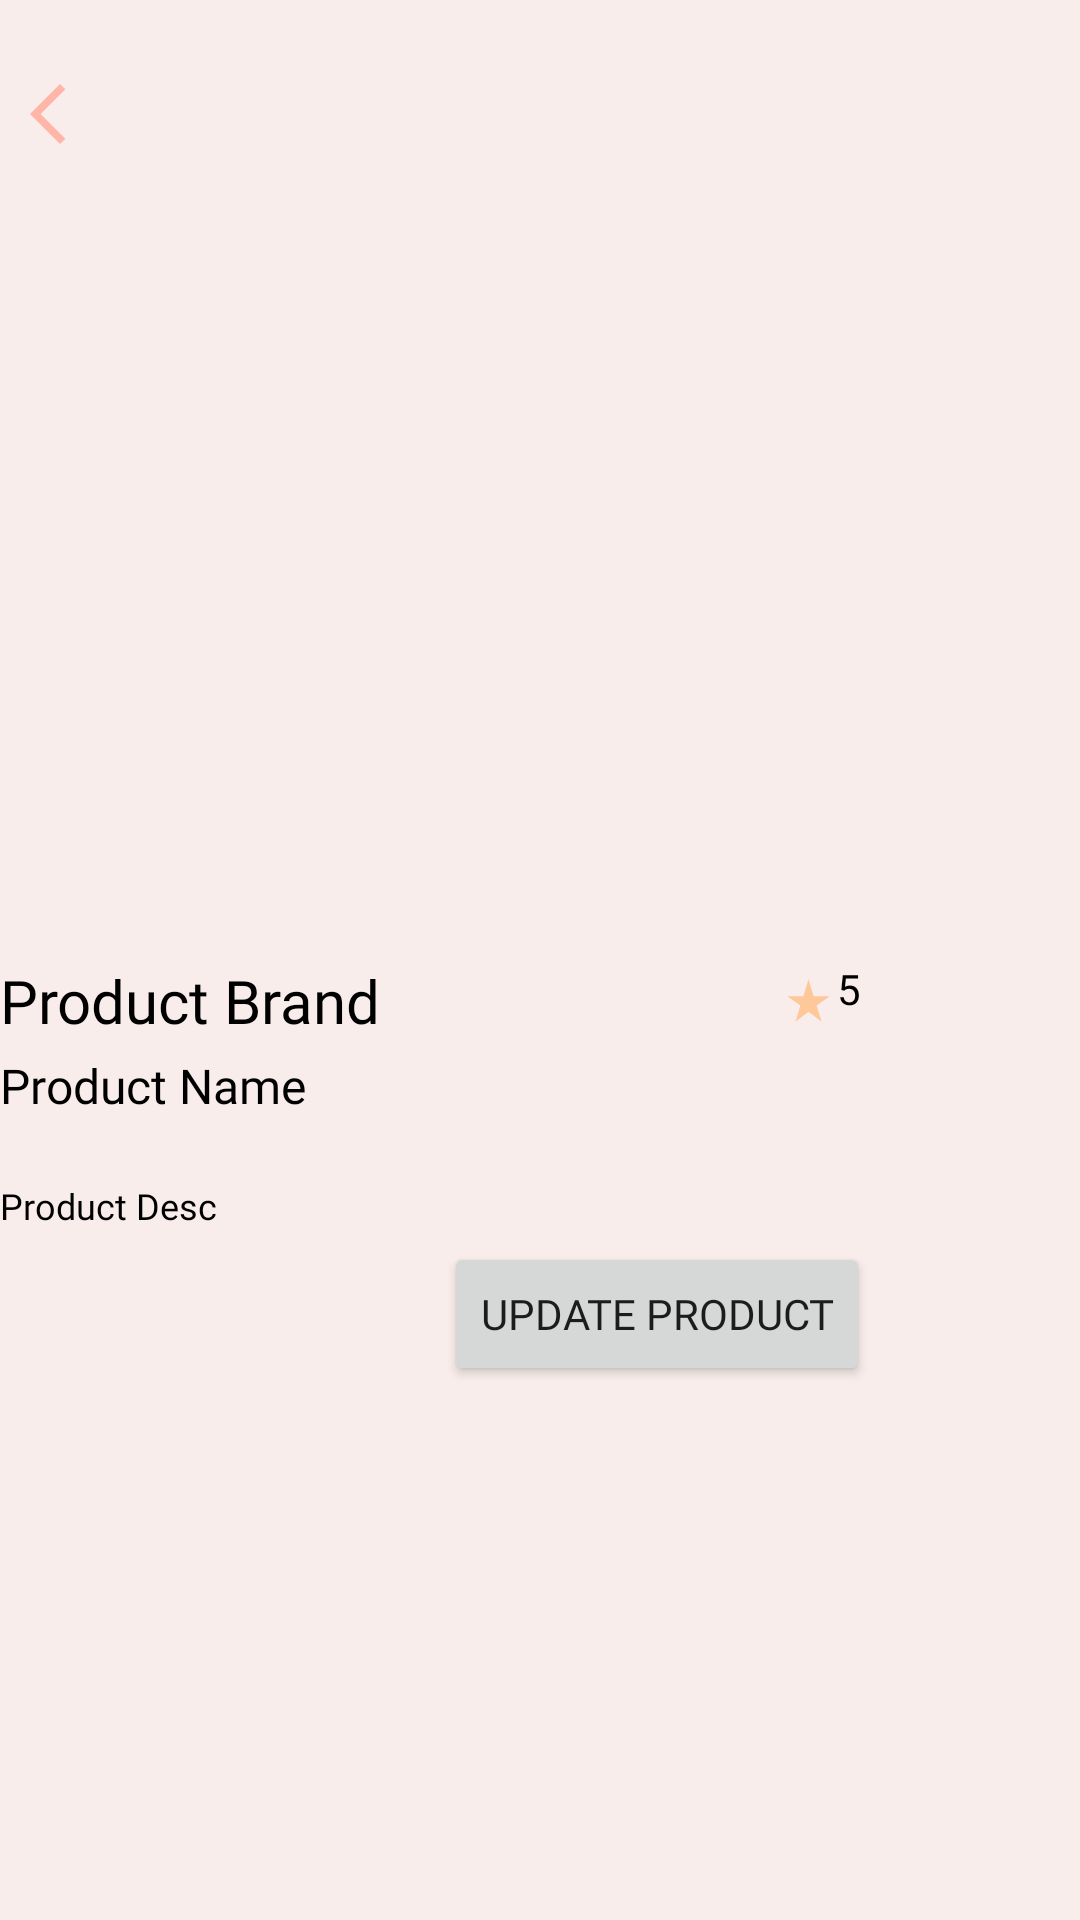

The Android layout XML behind this screen, and the referenced resources:
<!-- AndroidManifest.xml: application theme Theme.KZkin -->
<!-- res/layout/activity_product_detail_admin.xml -->
<?xml version="1.0" encoding="utf-8"?>
    <ScrollView xmlns:android="http://schemas.android.com/apk/res/android"
        xmlns:app="http://schemas.android.com/apk/res-auto"
        xmlns:tools="http://schemas.android.com/tools"
        android:fillViewport="true"
        android:layout_width="match_parent"
        android:layout_height="match_parent"
        tools:layout_editor_absoluteX="0dp"
        tools:layout_editor_absoluteY="0dp">
        <androidx.constraintlayout.widget.ConstraintLayout
            android:layout_width="match_parent"
            android:layout_height="match_parent"
            android:background="#F8EDEB"
            tools:context=".activity.ProductDetailAdminActivity">

            <ImageButton
                android:id="@+id/backProductDetailAdmin"
                android:layout_width="32dp"
                android:layout_height="44dp"
                android:layout_marginTop="16dp"
                android:backgroundTint="@color/base_pink"
                app:layout_constraintStart_toStartOf="parent"
                app:layout_constraintTop_toTopOf="parent"
                app:srcCompat="@drawable/ic_back" />

            <ImageView
                android:id="@+id/imgProductDetail2"
                android:layout_width="300dp"
                android:layout_height="300dp"
                android:layout_marginTop="4dp"
                android:scaleType="fitXY"
                app:layout_constraintEnd_toEndOf="parent"
                app:layout_constraintHorizontal_bias="0.495"
                app:layout_constraintStart_toStartOf="parent"
                app:layout_constraintTop_toTopOf="parent"
                tools:src="@tools:sample/avatars" />

            <TextView
                android:id="@+id/textProductDetailBrand2"
                android:layout_width="wrap_content"
                android:layout_height="wrap_content"
                android:layout_marginTop="16dp"
                android:fontFamily="@font/poppins_bold"
                android:text="Product Brand"
                android:textAppearance="@style/TextAppearance.AppCompat.Body2"
                android:textColor="#000000"
                android:textSize="20sp"
                app:layout_constraintEnd_toEndOf="parent"
                app:layout_constraintHorizontal_bias="0.0"
                app:layout_constraintStart_toStartOf="parent"
                app:layout_constraintTop_toBottomOf="@+id/imgProductDetail2" />

            <TextView
                android:id="@+id/viewProductDetailRating2"
                android:layout_width="63dp"
                android:layout_height="27dp"
                android:layout_marginTop="16dp"
                android:layout_marginEnd="36dp"
                android:drawablePadding="1dp"
                android:fontFamily="@font/poppins"
                android:text="5"
                android:textColor="@color/black"
                android:textSize="14sp"
                app:drawableStartCompat="@drawable/ic_star"
                app:layout_constraintEnd_toEndOf="parent"
                app:layout_constraintTop_toBottomOf="@+id/imgProductDetail2" />

            <TextView
                android:id="@+id/textProductDetailName2"
                android:layout_width="wrap_content"
                android:layout_height="wrap_content"
                android:layout_marginTop="4dp"
                android:fontFamily="@font/poppins_semibold"
                android:text="Product Name"
                android:textAppearance="@style/TextAppearance.AppCompat.Body2"
                android:textColor="#FF000000"
                android:textSize="16sp"
                app:layout_constraintEnd_toEndOf="parent"
                app:layout_constraintHorizontal_bias="0.0"
                app:layout_constraintStart_toStartOf="parent"
                app:layout_constraintTop_toBottomOf="@+id/textProductDetailBrand2" />

            <TextView
                android:id="@+id/textProductDetailDesc2"
                android:layout_width="wrap_content"
                android:layout_height="wrap_content"
                android:layout_marginTop="8dp"
                android:fontFamily="@font/poppins"
                android:text="Product Desc"
                android:textAlignment="textStart"
                android:textAppearance="@style/TextAppearance.AppCompat.Display1"
                android:textColor="#FF000000"
                android:textSize="12sp"
                app:layout_constraintBottom_toBottomOf="parent"
                app:layout_constraintEnd_toEndOf="parent"
                app:layout_constraintHorizontal_bias="0.0"
                app:layout_constraintStart_toStartOf="parent"
                app:layout_constraintTop_toBottomOf="@+id/textProductDetailName2"
                app:layout_constraintVertical_bias="0.053" />

            <Button
                android:id="@+id/buttonUpdateProduct"
                android:layout_width="wrap_content"
                android:layout_height="wrap_content"
                android:layout_centerHorizontal="true"
                android:layout_marginStart="148dp"
                android:layout_marginTop="4dp"
                android:fontFamily="@font/poppins"
                android:text="@string/label_update_product"
                app:layout_constraintStart_toStartOf="parent"
                app:layout_constraintTop_toBottomOf="@+id/textProductDetailDesc2" />

        </androidx.constraintlayout.widget.ConstraintLayout>
    </ScrollView>

<!-- resources referenced by this layout -->
<resources>
  <color name="base_pink">#F8EDEB</color>
  <color name="black">#FF000000</color>
  <!-- drawable ic_back (drawable) -->
  <vector android:height="24dp" android:tint="#FFB5A7"
      android:viewportHeight="24" android:viewportWidth="24"
      android:width="24dp" xmlns:android="http://schemas.android.com/apk/res/android">
      <path android:fillColor="@android:color/white" android:pathData="M17.77,3.77l-1.77,-1.77l-10,10l10,10l1.77,-1.77l-8.23,-8.23z"/>
  </vector>
  <!-- drawable ic_star (drawable) -->
  <vector android:height="17dp" android:tint="#FEC89A"
      android:viewportHeight="24" android:viewportWidth="24"
      android:width="17dp" xmlns:android="http://schemas.android.com/apk/res/android">
      <path android:fillColor="@android:color/white" android:pathData="M14.43,10l-2.43,-8l-2.43,8l-7.57,0l6.18,4.41l-2.35,7.59l6.17,-4.69l6.18,4.69l-2.35,-7.59l6.17,-4.41z"/>
  </vector>
  <string name="label_update_product">Update Product</string>
  <style name="Theme.KZkin" parent="Theme.MaterialComponents.DayNight.DarkActionBar">
          
          <item name="colorPrimary">@color/dark_pink</item>
          <item name="colorPrimaryVariant">@color/dark_pink</item>
          <item name="colorOnPrimary">@color/white</item>
          
          <item name="colorSecondary">@color/light_pink</item>
          <item name="colorSecondaryVariant">@color/light_pink</item>
          <item name="colorOnSecondary">@color/black</item>
          
          <item name="android:statusBarColor" tools:targetApi="l">?attr/colorPrimaryVariant</item>
      </style>
  <color name="dark_pink">#FFB5A7</color>
  <color name="white">#FFFFFFFF</color>
  <color name="light_pink">#FCD5CE</color>
</resources>
